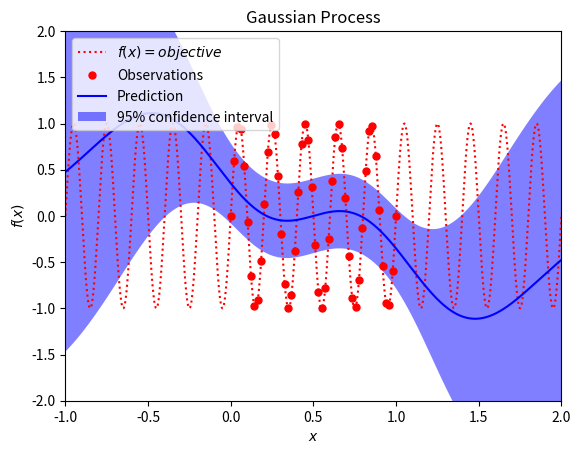

The matplotlib source for this figure: (Note: this script raises an exception after producing the figure.)
from functools import partial
import numpy as np
from matplotlib import pyplot as plt
from os.path import expanduser


# from https://scikit-learn.org/stable/auto_examples/gaussian_process/plot_gpr_noisy_targets.html
def plot_prediction_uncertainty_and_data(x, f, X, y, y_pred, sigma, ylim=None, xlim=None, title=''):
    plt.clf()
    plt.figure()
    plt.plot(x, f(x), 'r:', label=r'$f(x) = objective$')
    plt.plot(X, y, 'r.', markersize=10, label='Observations')
    plt.plot(x, y_pred, 'b-', label='Prediction')
    plt.fill(np.concatenate([x, x[::-1]]),
             np.concatenate([y_pred - 1.9600 * sigma,
                             (y_pred + 1.9600 * sigma)[::-1]]),
             alpha=.5, fc='b', ec='None', label='95% confidence interval')
    plt.xlabel('$x$')
    plt.ylabel('$f(x)$')
    if ylim is not None:
        plt.ylim(ylim[0], ylim[1])
    if xlim is not None:
        plt.xlim(xlim[0], xlim[1])
    plt.legend(loc='upper left')
    plt.title(title)
    plt.savefig(expanduser('~/Downloads/regression_results.png'), dpi=300)
    plt.show()


def gaussian(X1, X2, sigma_f=1.0):
    sqdist = np.sum(X1 ** 2, 1).reshape(-1, 1) + np.sum(X2 ** 2, 1) - 2 * np.dot(X1, X2.T)
    return sigma_f ** 2 * np.exp(-0.5 / np.array(widths) ** 2 * sqdist)


def squared_gaussian(X1, X2):
    gaussian_values = gaussian(X1, X2)
    return np.square(gaussian_values)


def sqrt_gaussian(X1, X2):
    gaussian_values = gaussian(X1, X2)
    return np.sqrt(gaussian_values)


def dot_product(X1, X2):
    return np.outer(X1, X2)


def kernel(X1, X2=None, widths=None, sigma_f=1.0, noise_parameter=0.0, core_kernel=gaussian):
    """
    Isotropic squared exponential kernel.

    Args:
        X1: Array of m points (m x d).
        X2: Array of n points (n x d).

    Returns:
        (m x n) matrix.
    """

    if X2 is None:
        self_kernel = True
        X2 = X1
    else:
        self_kernel = False
        X2 = X2

    if widths is None:
        widths = self.widths

    core_kernel = core_kernel(X1, X2)
    white_noise = np.zeros(core_kernel.shape)

    if self_kernel:
        white_noise = np.eye(len(core_kernel)) * noise_parameter

    return core_kernel + white_noise ** 2


######
# Settings
######

basis_domain = (-2, 3)
plot_domain = (-1, 2)
training_domain = (0, 1)
ylim = (-2, 2)
widths = [0.5]
wavelength = 0.2
noise_parameter = 0.2
number_of_basis_functions = 1000
number_of_evaluation_points = 1000
number_of_training_points = 50
apply_basis = True
GP_core_kernel = gaussian
BLR_core_kernel = squared_gaussian
cutoff_eigenvectors = False


#####

def objective(X, wavelength=wavelength):
    return np.sin(X * 2 * np.pi / wavelength)


basis_centers = np.linspace(basis_domain[0], basis_domain[1], number_of_basis_functions).reshape(-1, 1)
X = np.linspace(plot_domain[0], plot_domain[1], number_of_evaluation_points).reshape(-1, 1)
X_train = np.linspace(training_domain[0], training_domain[1], number_of_training_points).reshape(-1, 1)
Y_train = objective(X_train).reshape(-1, 1)

GP_kernel = partial(kernel, widths=widths, core_kernel=GP_core_kernel, noise_parameter=noise_parameter)
BLR_basis = partial(kernel, X2=basis_centers, widths=widths, core_kernel=BLR_core_kernel,
                    noise_parameter=noise_parameter)
dirac_basis = partial(kernel, X2=basis_centers, widths=0.001, core_kernel=BLR_core_kernel, noise_parameter=0.0)

if apply_basis:

    # regular (manual) basis
    X_train_basis = BLR_basis(X_train)
    X_basis = BLR_basis(X)
    normalization_constant = np.average(np.diag(X_train_basis @ X_train_basis.T)) ** -0.5
    X_train_basis *= normalization_constant
    X_basis *= normalization_constant
    prior_covariance_scale = noise_parameter ** -2

    # apply eigenbasis
    K = GP_kernel(basis_centers)
    eigenvalues, eigenvectors = np.linalg.eigh(K)
    sorted_indices = sorted(list(range(len(eigenvalues))), key=lambda x: -np.real(eigenvalues[x]))
    eigenvalues = [eigenvalues[i] for i in sorted_indices]
    eigenvectors = np.array([eigenvectors[i] for i in sorted_indices])
    eigenvectors_transposed = np.array([eigenvectors.T[i] for i in sorted_indices])
    eigenvectors = eigenvectors_transposed.T

    # remove low-eigenvalue eigenvectors
    if cutoff_eigenvectors:
        cutoff = noise_parameter ** 2
        use_eigenindices = [i for i, val in enumerate(eigenvalues) if val > cutoff] 
        print(f'Kep {len(use_eigenindices)} out of {len(eigenvalues)} eigenvectors')
        eigenvectors = np.array([eigenvectors[i] for i in use_eigenindices])
    
    
    BLR_eigenbasis = eigenvectors.T
    X_train_dirac_basis = dirac_basis(X_train)
    X_dirac_basis = dirac_basis(X)
    normalization_constant = np.average(np.diag(X_train_dirac_basis @ X_train_dirac_basis.T)) ** -0.5
    X_train_dirac_basis *= normalization_constant
    X_dirac_basis *= normalization_constant
    X_train_eigenbasis = X_train_dirac_basis @ BLR_eigenbasis
    X_eigenbasis = X_dirac_basis @ BLR_eigenbasis
    normalization_constant = np.average(np.diag(X_train_eigenbasis @ X_train_eigenbasis.T)) ** -0.5
    X_train_eigenbasis *= normalization_constant
    X_eigenbasis *= normalization_constant

else:
    X_train_basis = X_train
    X_basis = X
    if BLR_prior_covariance_scale is None:
        prior_covariance_scale = 1e8

    X_train_eigenbasis = X_train
    X_eigenbasis = X

######
# BLR
######

prior_covariance_matrix = prior_covariance_scale * np.eye(len(X_train_basis.T))
covariance_matrix = np.linalg.pinv(X_train_basis.T @ X_train_basis + np.linalg.pinv(prior_covariance_matrix))
beta_means = covariance_matrix @ X_train_basis.T @ Y_train
BLR_predictions = X_basis @ beta_means
BLR_predictions_at_X_train = X_train_basis @ beta_means
BLR_cov = noise_parameter ** 2 * X_basis @ covariance_matrix @ X_basis.T + noise_parameter ** 2 * np.eye(len(X_basis))
BLR_sigmas = np.sqrt(np.abs(np.diag(BLR_cov))).reshape(-1, 1)
empirical_noise_parameter = np.sqrt(np.sum((X_train_basis @ beta_means - Y_train) ** 2) / len(BLR_predictions))

######
# BLR -- Eigenbasis
######

prior_covariance_matrix = prior_covariance_scale * np.eye(len(X_train_eigenbasis.T))
covariance_matrix = np.linalg.pinv(X_train_eigenbasis.T @ X_train_eigenbasis + np.linalg.pinv(prior_covariance_matrix))
beta_eigen_means = covariance_matrix @ X_train_eigenbasis.T @ Y_train
BLR_eigen_predictions = X_eigenbasis @ beta_eigen_means
BLR_eigen_predictions_at_X_train = X_train_eigenbasis @ beta_eigen_means
BLR_eigen_cov = noise_parameter ** 2 * X_eigenbasis @ covariance_matrix @ X_eigenbasis.T + noise_parameter ** 2 * np.eye(
    len(X_eigenbasis))
BLR_eigen_sigmas = np.sqrt(np.abs(np.diag(BLR_eigen_cov))).reshape(-1, 1)
eigen_empirical_noise_parameter = np.sqrt(
    np.sum((X_train_eigenbasis @ beta_eigen_means - Y_train) ** 2) / len(BLR_eigen_predictions))

######
# BLR_Class
######

# TODO: Write this

######
# GP
######

K = GP_kernel(X_train)
K_s = GP_kernel(X_train, X)
K_ss = GP_kernel(X)
K_inv = np.linalg.pinv(K)
GP_predictions = K_s.T.dot(K_inv).dot(Y_train)
GP_cov = K_ss - K_s.T.dot(K_inv).dot(K_s)
GP_sigmas = np.sqrt(np.abs(np.diag(GP_cov))).reshape(-1, 1)

######
# Plots
######

plot_prediction_uncertainty_and_data(
    X, objective, X_train, Y_train, GP_predictions, GP_sigmas, ylim, plot_domain,
    'Gaussian Process'
)

plot_prediction_uncertainty_and_data(
    X, objective, X_train, Y_train, BLR_predictions, BLR_sigmas, ylim, plot_domain,
    'Bayesian Linear Regression'
)

plot_prediction_uncertainty_and_data(
    X, objective, X_train, Y_train, BLR_eigen_predictions, BLR_eigen_sigmas, ylim, plot_domain,
    'Bayesian Linear Regression (Eigenbasis)'
)

######
# Eigendecomposition
######

K = GP_kernel(basis_centers)
eigenvalues, eigenvectors = np.linalg.eig(K)
comparison = GP_kernel(basis_centers)

plt.clf()
plt.figure()
plt.plot(basis_centers, eigenvectors.T[0], 'red', label='eigenbasis[0]')
plt.plot(basis_centers, eigenvectors.T[1], 'green', label='eigenbasis[1]')
plt.plot(basis_centers, eigenvectors.T[2], 'blue', label='eigenbasis[2]')
plt.plot(basis_centers, eigenvectors.T[3], 'orange', label='eigenbasis[3]')
plt.legend(loc='lower right')
plt.title('Bayesian Linear Regression Eigenbasis Examples')
plt.savefig(expanduser('~/Downloads/eigenbasis.png'), dpi=300)
plt.show()

basis = BLR_basis(basis_centers)

index_increment = round(len(basis) * 0.1)
plt.clf()
plt.figure()
plt.plot(basis_centers, basis[0], 'red', label='basis 0%')
plt.plot(basis_centers, basis[index_increment], 'green', label='basis 10%')
plt.plot(basis_centers, basis[2*index_increment], 'blue', label='basis 20%')
plt.plot(basis_centers, basis[3*index_increment], 'orange', label='basis 30%')
plt.legend(loc='upper right')
plt.title('Bayesian Linear Regression Manual Basis Examples')
plt.savefig(expanduser('~/Downloads/manualbasis.png'), dpi=300)
plt.show()

######
# Log-likelihood Comparison
######

K = GP_kernel(X_train)
K_inv = np.linalg.pinv(K)

log_likelihood_first_term_GP = float(Y_train.T @ K_inv @ Y_train)
log_likelihood_first_term_BLR = noise_parameter ** -2 * np.sum((Y_train - BLR_predictions_at_X_train)**2,axis=None)
log_likelihood_first_term_BLR_eigen = noise_parameter ** -2 * np.sum((Y_train - BLR_eigen_predictions_at_X_train)**2,axis=None)

log_likelihood_second_term_GP = np.linalg.det(K)
log_likelihood_second_term_BLR = noise_parameter ** -2 * beta_means.T @ beta_means
log_likelihood_second_term_BLR_eigen = noise_parameter ** -2 * beta_eigen_means.T @ beta_eigen_means


